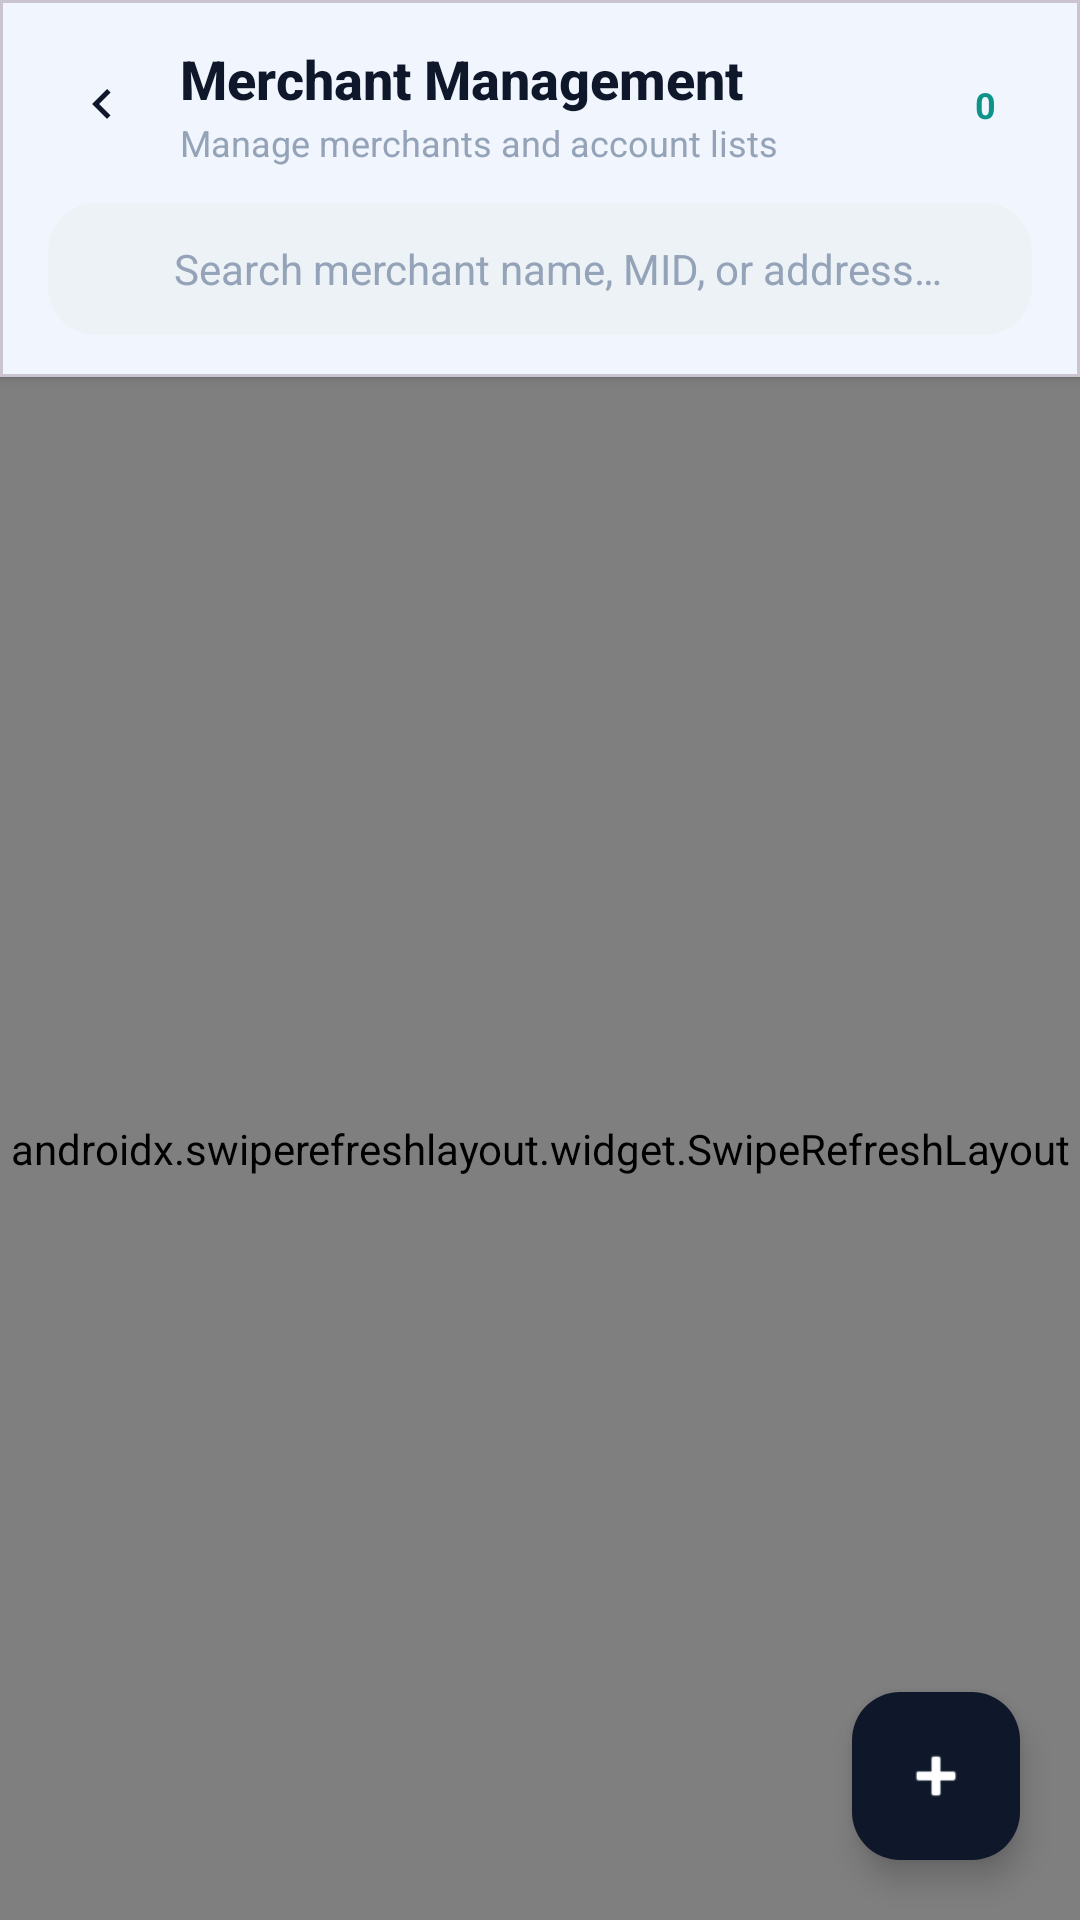

Write the Android layout XML for this screen, with the resource values it uses.
<!-- AndroidManifest.xml: application theme Theme.MySoftPOS -->
<!-- res/layout/activity_user_management.xml -->
<?xml version="1.0" encoding="utf-8"?>
<androidx.constraintlayout.widget.ConstraintLayout xmlns:android="http://schemas.android.com/apk/res/android"
    xmlns:app="http://schemas.android.com/apk/res-auto"
    android:layout_width="match_parent"
    android:layout_height="match_parent"
    android:background="#F1F5F9"
    android:fitsSystemWindows="true">

    
    <com.google.android.material.card.MaterialCardView
        android:id="@+id/header"
        android:layout_width="match_parent"
        android:layout_height="wrap_content"
        app:cardBackgroundColor="#FFFFFF"
        app:cardCornerRadius="0dp"
        app:cardElevation="2dp"
        app:layout_constraintTop_toTopOf="parent">

        <LinearLayout
            android:layout_width="match_parent"
            android:layout_height="wrap_content"
            android:gravity="center_vertical"
            android:orientation="vertical"
            android:paddingBottom="14dp">

            
            <LinearLayout
                android:layout_width="match_parent"
                android:layout_height="wrap_content"
                android:gravity="center_vertical"
                android:orientation="horizontal"
                android:paddingHorizontal="@dimen/screen_padding_horizontal"
                android:paddingTop="14dp"
                android:paddingBottom="12dp">

                <ImageView
                    android:id="@+id/btnBack"
                    android:layout_width="36dp"
                    android:layout_height="36dp"
                    android:background="?attr/selectableItemBackgroundBorderless"
                    android:padding="8dp"
                    android:src="@drawable/ic_back"
                    app:tint="#0F172A" />

                <LinearLayout
                    android:layout_width="0dp"
                    android:layout_height="wrap_content"
                    android:layout_marginStart="8dp"
                    android:layout_weight="1"
                    android:orientation="vertical">

                    <TextView
                        android:layout_width="wrap_content"
                        android:layout_height="wrap_content"
                        android:fontFamily="sans-serif-medium"
                        android:text="@string/user_mgmt_title"
                        android:textColor="#0F172A"
                        android:textSize="@dimen/text_subtitle"
                        android:textStyle="bold" />

                    <TextView
                        android:layout_width="wrap_content"
                        android:layout_height="wrap_content"
                        android:layout_marginTop="1dp"
                        android:text="@string/user_mgmt_subtitle"
                        android:textColor="#94A3B8"
                        android:textSize="12sp" />
                </LinearLayout>

                <TextView
                    android:id="@+id/tvUserCount"
                    android:layout_width="wrap_content"
                    android:layout_height="wrap_content"
                    android:background="@drawable/bg_count_badge"
                    android:paddingHorizontal="12dp"
                    android:paddingVertical="5dp"
                    android:text="@string/common_zero"
                    android:textColor="#0D9488"
                    android:textSize="12sp"
                    android:textStyle="bold" />
            </LinearLayout>

            
            <LinearLayout
                android:id="@+id/layoutSearch"
                android:layout_width="match_parent"
                android:layout_height="44dp"
                android:layout_marginHorizontal="16dp"
                android:background="@drawable/bg_input_rounded"
                android:gravity="center_vertical"
                android:orientation="horizontal"
                android:paddingHorizontal="14dp">

                <ImageView
                    android:layout_width="18dp"
                    android:layout_height="18dp"
                    android:src="@drawable/ic_search"
                    app:tint="#94A3B8" />

                <EditText
                    android:id="@+id/etSearch"
                    android:layout_width="0dp"
                    android:layout_height="match_parent"
                    android:layout_marginStart="10dp"
                    android:layout_weight="1"
                    android:background="@null"
                    android:hint="@string/user_mgmt_search_hint"
                    android:inputType="text"
                    android:textColor="#0F172A"
                    android:textColorHint="#94A3B8"
                    android:textSize="14sp" />
            </LinearLayout>

        </LinearLayout>
    </com.google.android.material.card.MaterialCardView>

    
    <androidx.swiperefreshlayout.widget.SwipeRefreshLayout
        android:id="@+id/swipeRefresh"
        android:layout_width="match_parent"
        android:layout_height="0dp"
        app:layout_constraintBottom_toBottomOf="parent"
        app:layout_constraintTop_toBottomOf="@id/header">

        <androidx.recyclerview.widget.RecyclerView
            android:id="@+id/rvUsers"
            android:layout_width="match_parent"
            android:layout_height="match_parent"
            android:clipToPadding="false"
            android:paddingTop="10dp"
            android:paddingBottom="88dp" />
    </androidx.swiperefreshlayout.widget.SwipeRefreshLayout>

    
    <LinearLayout
        android:id="@+id/layoutEmpty"
        android:layout_width="wrap_content"
        android:layout_height="wrap_content"
        android:gravity="center"
        android:orientation="vertical"
        android:visibility="gone"
        app:layout_constraintBottom_toBottomOf="parent"
        app:layout_constraintEnd_toEndOf="parent"
        app:layout_constraintStart_toStartOf="parent"
        app:layout_constraintTop_toBottomOf="@id/header">

        <FrameLayout
            android:layout_width="80dp"
            android:layout_height="80dp">

            <View
                android:layout_width="80dp"
                android:layout_height="80dp"
                android:alpha="0.08"
                android:background="@drawable/bg_circle_white_shadow" />

            <ImageView
                android:layout_width="40dp"
                android:layout_height="40dp"
                android:layout_gravity="center"
                android:src="@drawable/ic_baseline_person_24"
                app:tint="#94A3B8" />
        </FrameLayout>

        <TextView
            android:id="@+id/tvEmptyTitle"
            android:layout_width="wrap_content"
            android:layout_height="wrap_content"
            android:layout_marginTop="16dp"
            android:fontFamily="sans-serif-medium"
            android:text="@string/user_mgmt_empty_title"
            android:textColor="#64748B"
            android:textSize="16sp" />

        <TextView
            android:id="@+id/tvEmptySubtitle"
            android:layout_width="wrap_content"
            android:layout_height="wrap_content"
            android:layout_marginTop="4dp"
            android:text="@string/user_mgmt_empty_subtitle"
            android:textColor="#94A3B8"
            android:textSize="13sp" />

        <com.google.android.material.button.MaterialButton
            android:id="@+id/btnRetryConnection"
            style="@style/Widget.MaterialComponents.Button.OutlinedButton"
            android:layout_width="wrap_content"
            android:layout_height="wrap_content"
            android:layout_marginTop="16dp"
            android:text="@string/user_mgmt_retry"
            android:visibility="gone"
            app:cornerRadius="18dp"
            app:strokeColor="#0F172A"
            app:strokeWidth="1dp" />
    </LinearLayout>

    
    <com.google.android.material.floatingactionbutton.FloatingActionButton
        android:id="@+id/fabAdd"
        android:layout_width="wrap_content"
        android:layout_height="wrap_content"
        android:layout_margin="20dp"
        android:src="@android:drawable/ic_input_add"
        app:backgroundTint="#0F172A"
        app:elevation="6dp"
        app:layout_constraintBottom_toBottomOf="parent"
        app:layout_constraintEnd_toEndOf="parent"
        app:tint="#FFFFFF" />

</androidx.constraintlayout.widget.ConstraintLayout>
<!-- resources referenced by this layout -->
<resources>
  <dimen name="screen_padding_horizontal">16dp</dimen>
  <dimen name="text_subtitle">18sp</dimen>
  <!-- drawable bg_circle_white_shadow (drawable) -->
  <?xml version="1.0" encoding="utf-8"?>
  <shape xmlns:android="http://schemas.android.com/apk/res/android"
      android:shape="oval">
      <solid android:color="#FFFFFF" />
      <stroke
          android:width="2dp"
          android:color="#E0F7FA" />
  </shape>
  <!-- drawable bg_input_rounded (drawable) -->
  <?xml version="1.0" encoding="utf-8"?>
  <shape xmlns:android="http://schemas.android.com/apk/res/android"
      android:shape="rectangle">
      <solid android:color="#EDF2F7" />
      <corners android:radius="16dp" />
  </shape>
  <!-- drawable ic_back (drawable) -->
  <?xml version="1.0" encoding="utf-8"?>
  <vector xmlns:android="http://schemas.android.com/apk/res/android" android:width="24dp" android:height="24dp" android:viewportWidth="24" android:viewportHeight="24"><path android:fillColor="#000000" android:pathData="M15.41,7.41L14,6l-6,6 6,6 1.41,-1.41L10.83,12z"/></vector>
  <!-- drawable ic_baseline_person_24 (drawable) -->
  <vector xmlns:android="http://schemas.android.com/apk/res/android"
      android:width="24dp"
      android:height="24dp"
      android:viewportWidth="24"
      android:viewportHeight="24"
      android:tint="?attr/colorControlNormal">
    <path
        android:fillColor="@android:color/white"
        android:pathData="M12,12c2.21,0 4,-1.79 4,-4s-1.79,-4 -4,-4 -4,1.79 -4,4 1.79,4 4,4zm0,2c-2.67,0 -8,1.34 -8,4v2h16v-2c0,-2.66 -5.33,-4 -8,-4z"/>
  </vector>
  <string name="common_zero">0</string>
  <string name="user_mgmt_empty_subtitle">Merchants will appear after backend sync</string>
  <string name="user_mgmt_empty_title">No merchants yet</string>
  <string name="user_mgmt_retry">Try Again</string>
  <string name="user_mgmt_search_hint">Search merchant name, MID, or address…</string>
  <string name="user_mgmt_subtitle">Manage merchants and account lists</string>
  <string name="user_mgmt_title">Merchant Management</string>
  <color name="primary">#3B82F6</color>
  <color name="on_primary">#FFFFFF</color>
  <color name="background">#F8FAFC</color>
  <color name="secondary">#06B6D4</color>
  <color name="on_secondary">#000000</color>
  <color name="surface">#FFFFFF</color>
  <color name="on_surface">#1E293B</color>
  <color name="text_primary">#1E293B</color>
  <color name="text_secondary">#64748B</color>
  <color name="text_hint">#94A3B8</color>
  <color name="error">#EF4444</color>
  <style name="AppWindowAnimations" parent="@android:style/Animation.Activity">
          <item name="android:activityOpenEnterAnimation">@anim/slide_in_right</item>
          <item name="android:activityOpenExitAnimation">@anim/slide_out_left</item>
          <item name="android:activityCloseEnterAnimation">@anim/slide_in_left</item>
          <item name="android:activityCloseExitAnimation">@anim/slide_out_right</item>
      </style>
</resources>
